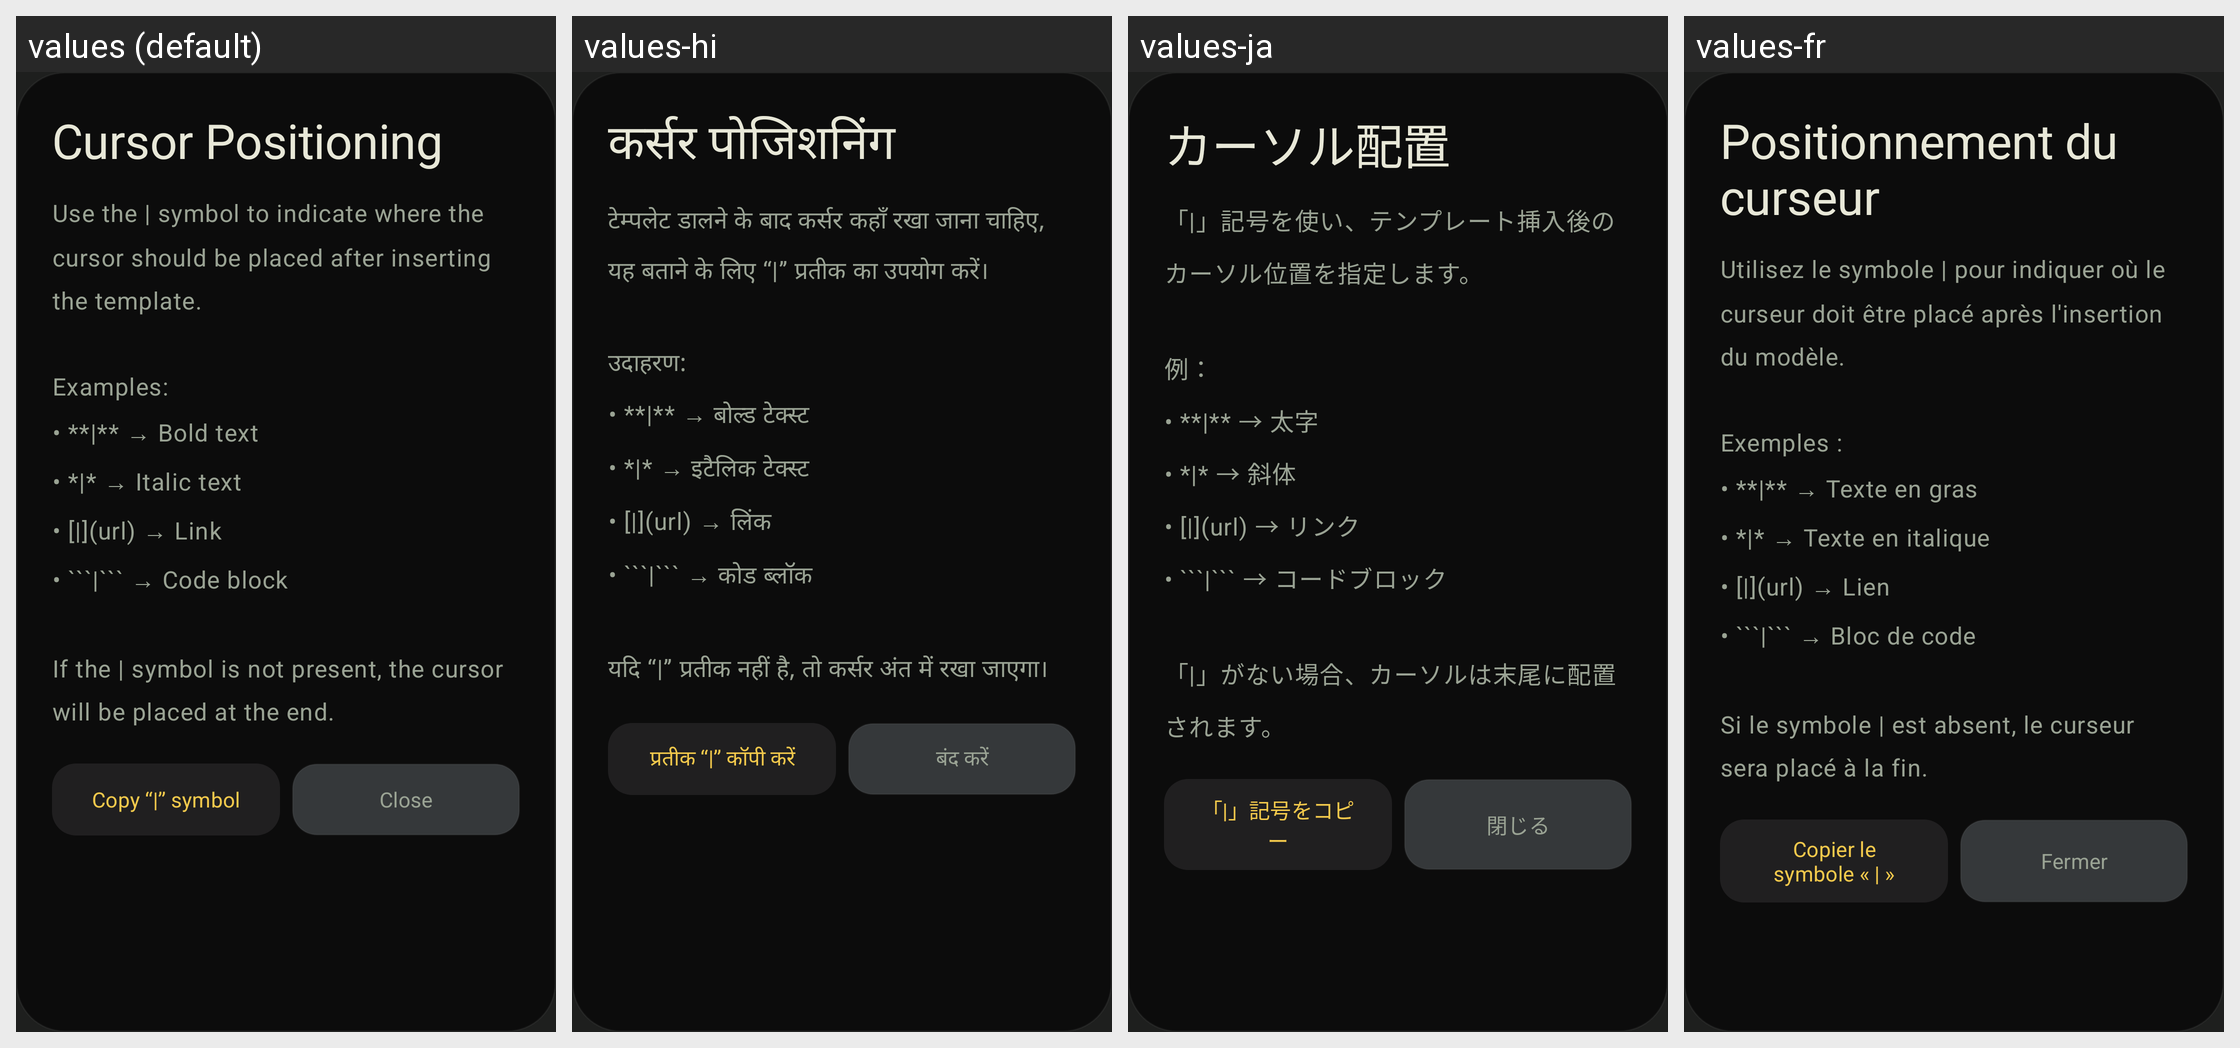

Locale-by-locale string values for the Android screen shown in this grid:
Android screen res/layout/dialog_help.xml rendered under 4 locales, left to right: values (default), values-hi, values-ja, values-fr. Device: Nexus 5 (rendered at 1080×1920; each locale shown at half size, 540×960, under a caption strip naming it); theme AppTheme.
Other locales in the repository, not shown: values-de, values-es, values-it, values-pl, values-pt, values-ru, values-zh.
Strings drawn on this screen, with the default value and each locale's value (text and hints the layout hard-codes, and strings that could not be matched under every locale, appear in the picture but are not listed):

help_title
  values: Cursor Positioning
  values-hi: कर्सर पोजिशनिंग
  values-ja: カーソル配置
  values-fr: Positionnement du curseur

help_text
  values: Use the | symbol to indicate where the cursor should be placed after inserting the template.
      
      Examples:
      • **|** → Bold text
      • *|* → Italic text
      • [|](url) → Link
      • ```|``` → Code block
      
      If the | symbol is not present, the cursor will be placed at the end.
  values-hi: टेम्पलेट डालने के बाद कर्सर कहाँ रखा जाना चाहिए, यह बताने के लिए “|” प्रतीक का उपयोग करें।
      
      उदाहरण:
      • **|** → बोल्ड टेक्स्ट
      • *|* → इटैलिक टेक्स्ट
      • [|](url) → लिंक
      • ```|``` → कोड ब्लॉक
      
      यदि “|” प्रतीक नहीं है, तो कर्सर अंत में रखा जाएगा।
  values-ja: 「|」記号を使い、テンプレート挿入後のカーソル位置を指定します。
      
      例：
      • **|** → 太字
      • *|* → 斜体
      • [|](url) → リンク
      • ```|``` → コードブロック
      
      「|」がない場合、カーソルは末尾に配置されます。
  values-fr: Utilisez le symbole | pour indiquer où le curseur doit être placé après l'insertion du modèle.
      
      Exemples :
      • **|** → Texte en gras
      • *|* → Texte en italique
      • [|](url) → Lien
      • ```|``` → Bloc de code
      
      Si le symbole | est absent, le curseur sera placé à la fin.

help_copy_symbol
  values: Copy “|” symbol
  values-hi: प्रतीक “|” कॉपी करें
  values-ja: 「|」記号をコピー
  values-fr: Copier le symbole « | »

help_close
  values: Close
  values-hi: बंद करें
  values-ja: 閉じる
  values-fr: Fermer
